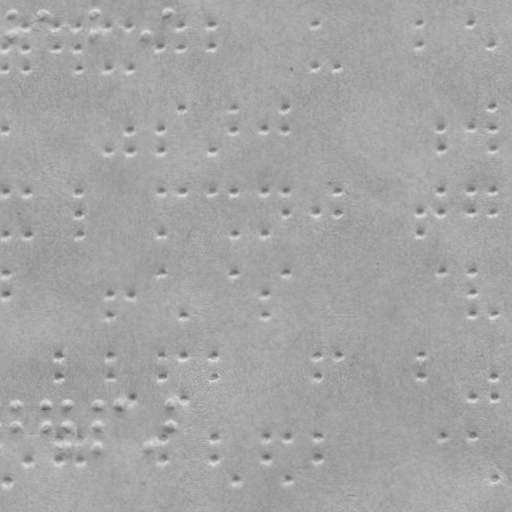

The table this chart was drawn from, first rows:
x, y
13.46, 12.23
13.6, 32.23
43.46, 12.02
96.46, 11.65
96.6, 31.65
147.6, 31.3
169.5, 11.14
16.19, 403.2
16.34, 424.2
46.19, 403
46.34, 424
68.19, 402.9
68.34, 423.9
68.49, 444.9
99.19, 402.6
99.34, 423.6
99.49, 444.6
120.2, 402.5
150.5, 444.3
172.2, 402.1
172.3, 423.1
4.671, 47.35
4.818, 68.35
25.52, 26.2
25.67, 47.2
25.82, 68.2
56.52, 25.99
56.67, 46.99
78.52, 25.83
78.67, 46.83
78.82, 67.83
108.5, 25.62
108.8, 67.62
129.5, 25.48
129.8, 67.48
160.7, 46.26
181.5, 25.11
181.7, 46.11
211.5, 24.9
211.7, 45.9
314.5, 24.19
314.8, 66.18
336.8, 66.03
419.5, 23.45
419.7, 44.45
470.5, 23.1
492.7, 43.94
5.25, 130.3
109.4, 150.6
130.2, 129.5
130.4, 150.5
161.2, 129.3
161.4, 150.3
182.1, 107.1
212.4, 149.9
234.1, 106.7
234.2, 128.7
264.2, 128.5
285.1, 106.4
285.2, 128.4
... 89 more rows
